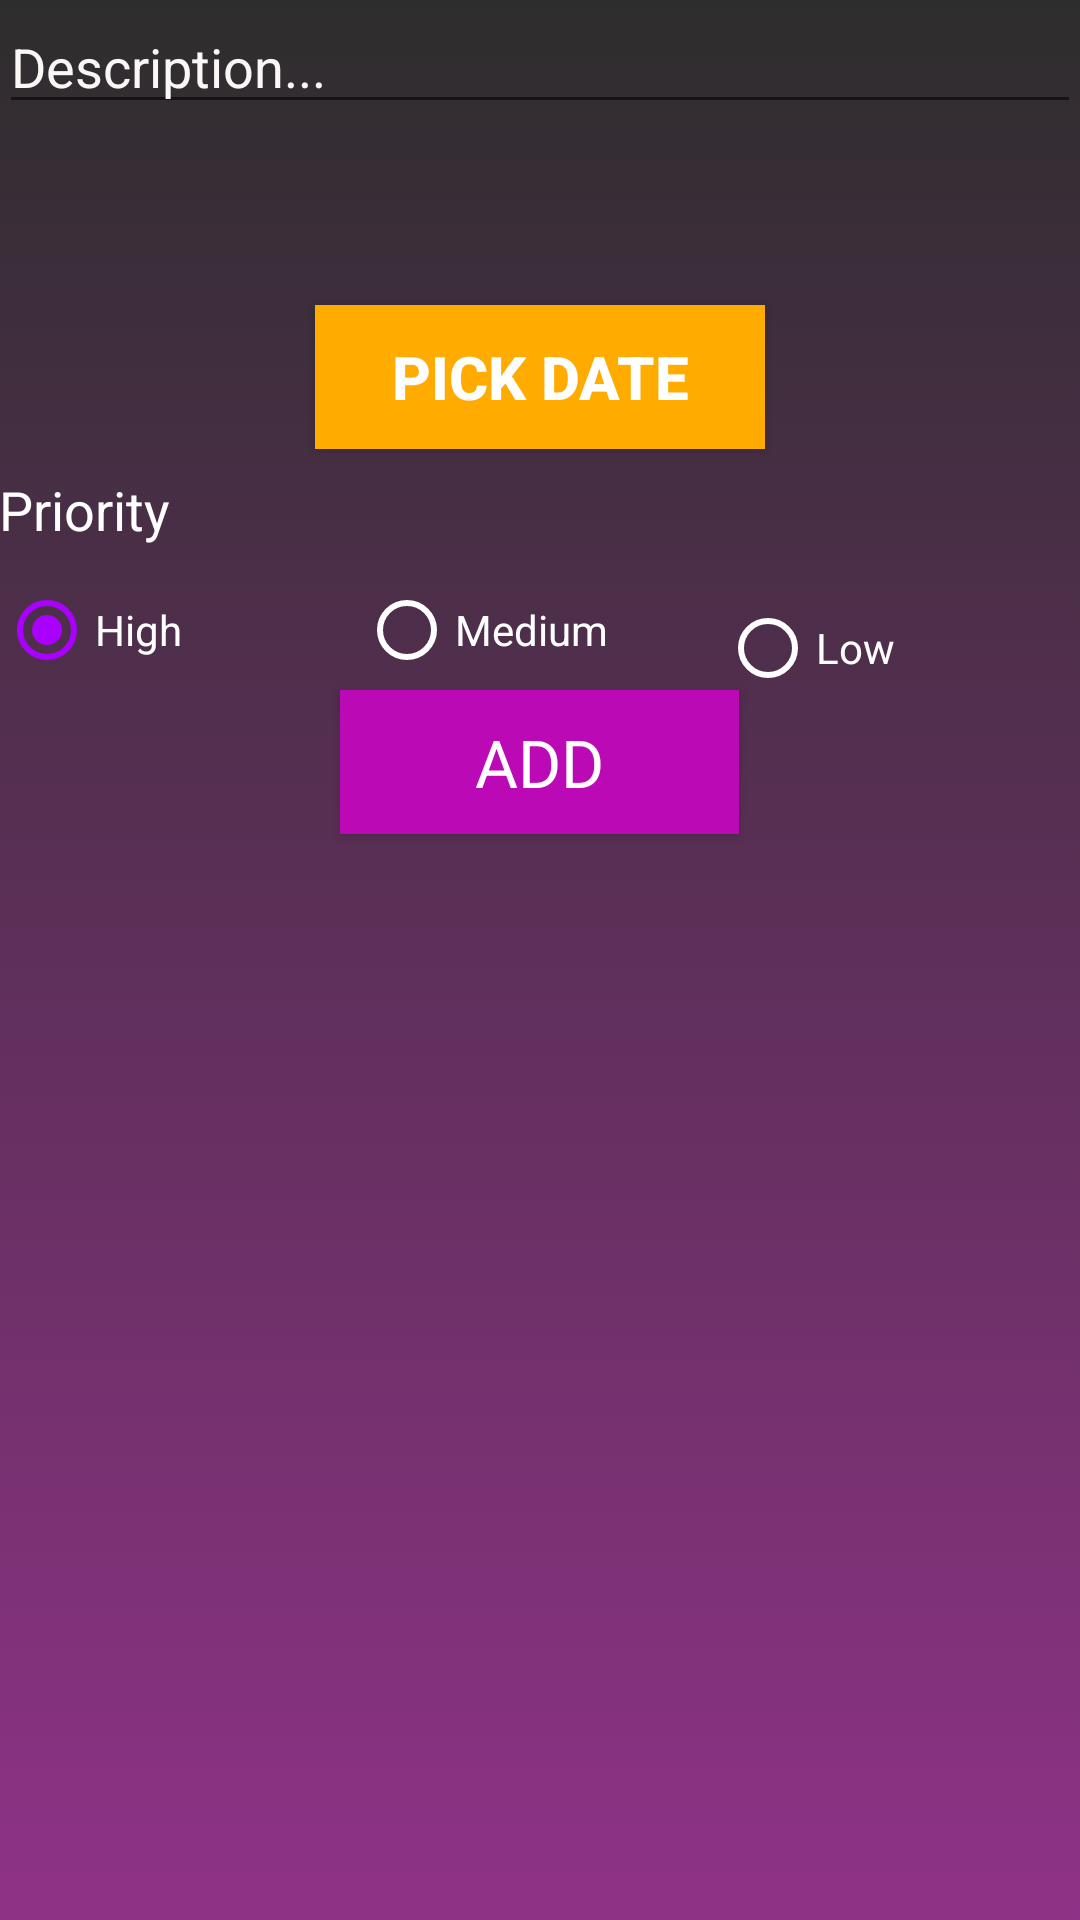

Layout XML and referenced resources for this Android screen:
<!-- AndroidManifest.xml: application theme AppTheme -->
<!-- res/layout/activity_add_edit_task.xml -->
<?xml version="1.0" encoding="utf-8"?>
<LinearLayout xmlns:android="http://schemas.android.com/apk/res/android"
    xmlns:app="http://schemas.android.com/apk/res-auto"
    android:layout_width="match_parent"
    android:layout_height="match_parent"
    android:orientation="vertical"
    android:background="@drawable/main_background"
    android:paddingBottom="@dimen/activity_vertical_margin"
    android:paddingEnd="@dimen/activity_horizontal_margin"
    android:paddingLeft="@dimen/activity_horizontal_margin"
    android:paddingRight="@dimen/activity_horizontal_margin"
    android:paddingStart="@dimen/activity_horizontal_margin"
    android:paddingTop="@dimen/activity_vertical_margin">

    

    
    <EditText
        android:id="@+id/editTextTaskDescription"
        android:layout_width="match_parent"
        android:layout_height="wrap_content"
        android:gravity="start"
        android:hint="Description..."
        android:paddingBottom="@dimen/activity_horizontal_margin"
        android:textColor="@android:color/primary_text_dark"
        android:textColorHint="#FAF7F7" />


    <TextView
        android:layout_width="match_parent"
        android:layout_height="wrap_content"
        android:hint=""
        android:textSize="30sp"
        android:gravity="center"
        android:layout_marginTop="10dp"
        android:textColor="#ffffff"
        android:id="@+id/dateTextView"/>
<Button
    android:layout_width="150dp"
    android:layout_height="wrap_content"
    android:layout_gravity="center"
    android:layout_marginTop="10dp"
    android:text="Pick Date"
    android:background="@color/materialOrange"
    android:textColor="#ffffff"
    android:textSize="20sp"
    android:textStyle="bold"
    android:id="@+id/dateBtn"
    android:onClick="btn_PikerDate"
    />



    <TextView
        style="@style/TextAppearance.AppCompat.Medium"
        android:layout_width="wrap_content"
        android:layout_height="wrap_content"
        android:layout_gravity="start"
        android:layout_marginBottom="8dp"
        android:layout_marginTop="8dp"
        android:text="@string/priority_string"
        android:textColor="@android:color/primary_text_dark" />

    

    <RadioGroup
        android:id="@+id/radioGroup"
        android:layout_width="match_parent"
        android:layout_height="40dp"
        android:layout_gravity="center"
        android:layout_marginBottom="@dimen/activity_horizontal_margin"
        android:orientation="horizontal"
        android:weightSum="3">

        <RadioButton
            android:id="@+id/radButton1"
            android:layout_width="0dp"
            android:layout_height="match_parent"
            android:layout_weight="1"
            android:checked="true"
            android:text="@string/high_priority"
            android:theme="@style/WhiteRadioButton"
            android:textColor="@android:color/primary_text_dark"
            android:hint="#E11313"/>

        <RadioButton
            android:id="@+id/radButton2"
            android:layout_width="0dp"
            android:layout_height="match_parent"
            android:layout_weight="1"
            android:text="@string/med_priority"
            android:theme="@style/WhiteRadioButton"
            android:textColor="@android:color/primary_text_dark"/>

        <RadioButton
            android:id="@+id/radButton3"
            android:layout_width="0dp"
            android:layout_height="52dp"
            android:layout_weight="1"
            android:text="@string/low_priority"
            android:textColor="@android:color/primary_text_dark"
            android:theme="@style/WhiteRadioButton" />

    </RadioGroup>

    
    <Button
        android:id="@+id/saveButton"
        style="@style/TextAppearance.AppCompat.Large"
        android:layout_width="133dp"
        android:layout_height="wrap_content"
        android:layout_gravity="center"
        android:background="#BC09B6"
        android:text="@string/add_button"
        android:textColor="@android:color/primary_text_dark" />

</LinearLayout>
<!-- resources referenced by this layout -->
<resources>
  <color name="materialOrange">#FFAB00</color>
  <!-- drawable main_background (drawable) -->
  <?xml version="1.0" encoding="utf-8"?>
  <selector xmlns:android="http://schemas.android.com/apk/res/android">
  <item>
      <shape>
          <gradient android:angle="90"
              android:startColor="#8F3287"
              android:endColor="#2E2D2D"
              android:type="linear"></gradient>
  
      </shape>
  </item>
  </selector>
  <string name="add_button">Add</string>
  <string name="high_priority">High</string>
  <string name="low_priority">Low</string>
  <string name="med_priority">Medium</string>
  <string name="priority_string">Priority</string>
  <style name="WhiteRadioButton" parent="Theme.AppCompat.Light.DarkActionBar">
          <item name="colorControlNormal">#FFFFFF</item>
          <item name="colorControlActivated">#AA00FF</item>
  
      </style>
  <style name="AppTheme" parent="Theme.AppCompat.Light.DarkActionBar">
          
          <item name="colorPrimary">#2E2D2D</item>
          <item name="colorPrimaryDark">#FF2E2D2D</item>
          <item name="colorAccent">#AA00FF</item>
      </style>
</resources>
